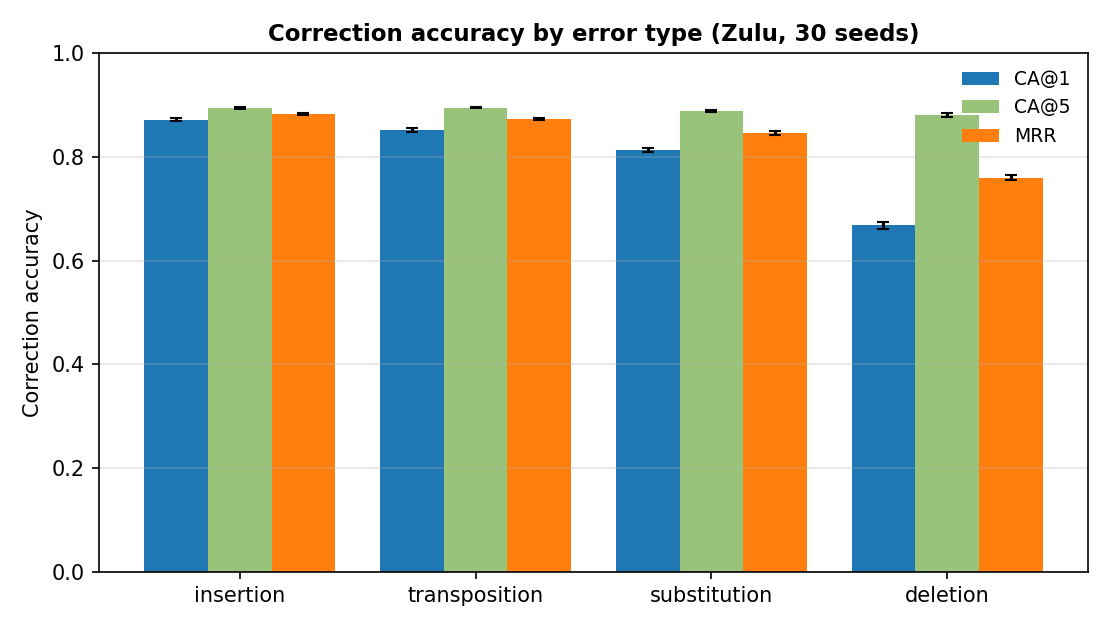

Data behind this chart, as committed beside it:
error_type, n_mean, ca1, ca1_std, ca5, ca5_std, mrr, mrr_std
insertion, 3381, 0.8717, 0.002404, 0.8937, 0.001941, 0.882, 0.001933
deletion, 2387, 0.6679, 0.007216, 0.8812, 0.003839, 0.7598, 0.004765
substitution, 3342, 0.8128, 0.004398, 0.8884, 0.001976, 0.8459, 0.003086
transposition, 3649, 0.8521, 0.003481, 0.8949, 0.001293, 0.8725, 0.002218
